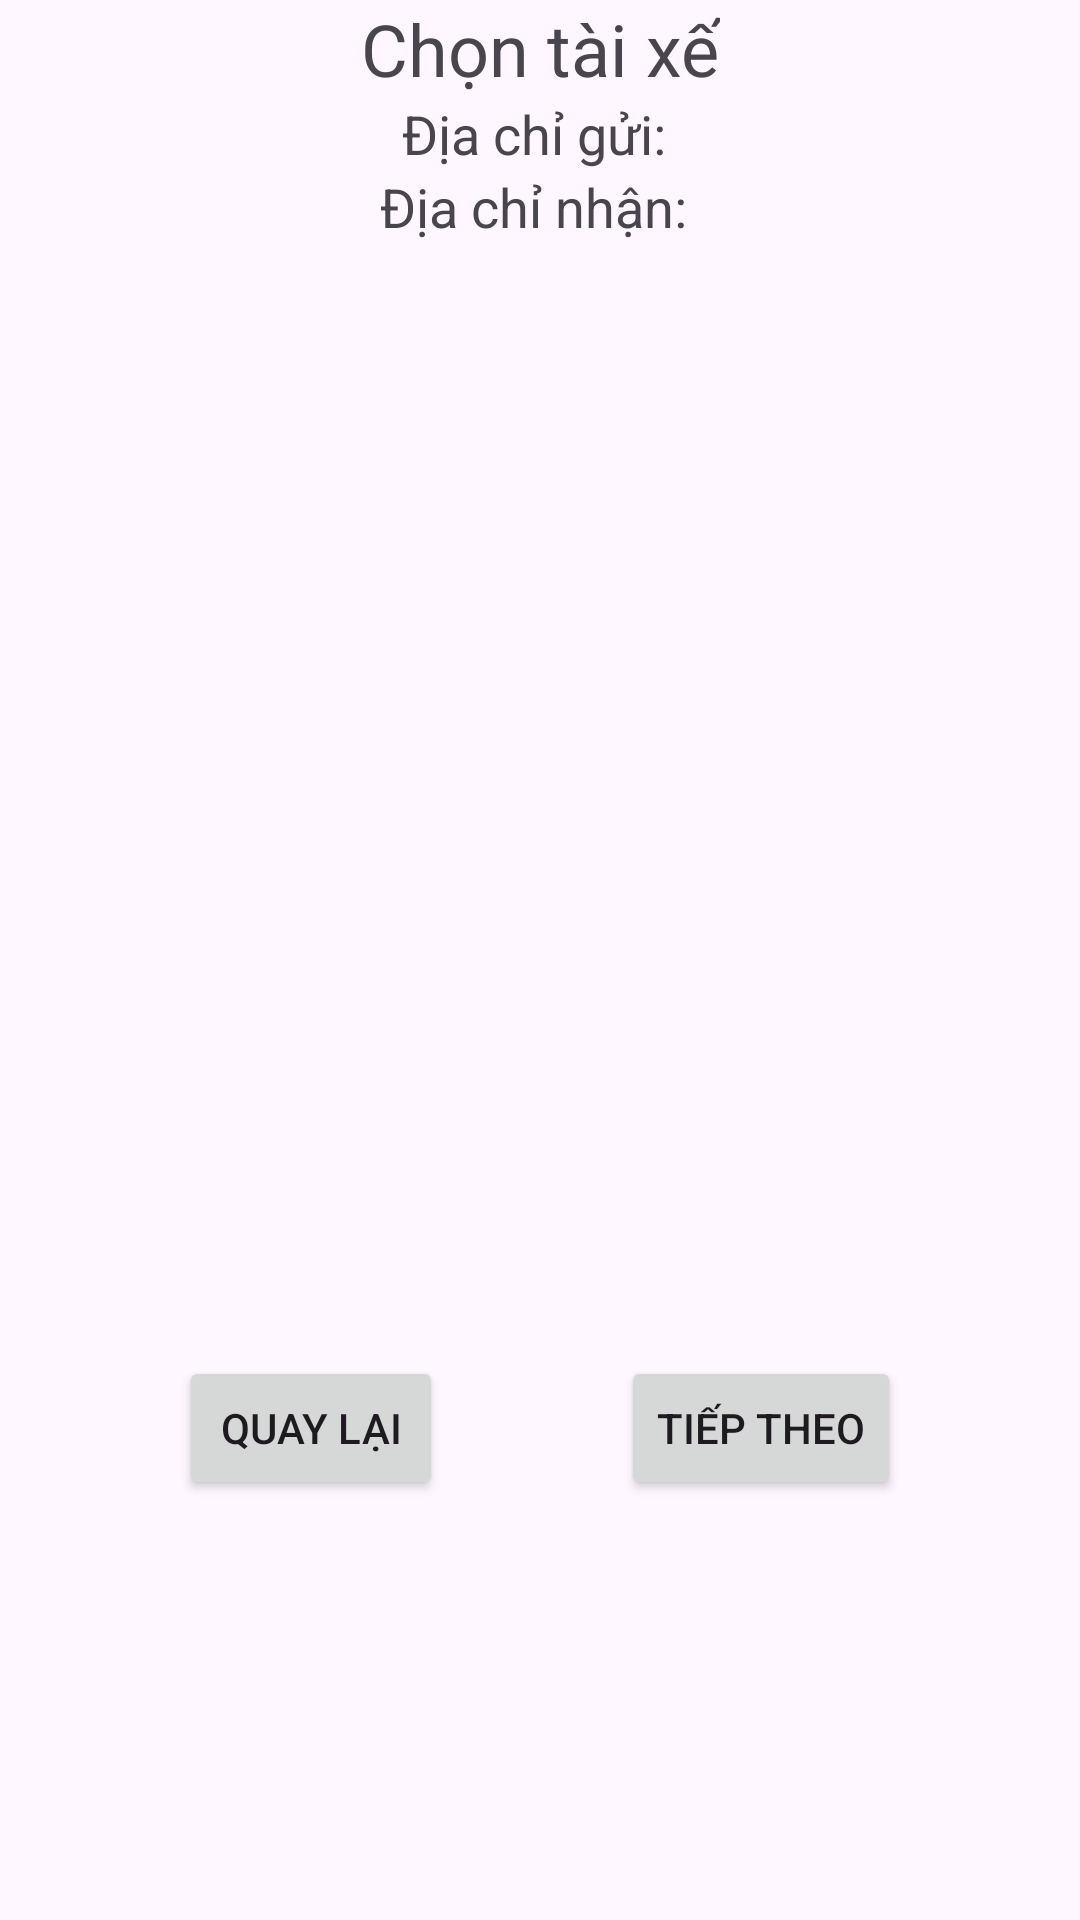

Write the Android layout XML for this screen, with the resource values it uses.
<!-- AndroidManifest.xml: application theme Theme.MainDelivery -->
<!-- res/layout/activity_chon_tai_xe.xml -->
<?xml version="1.0" encoding="utf-8"?>
<androidx.constraintlayout.widget.ConstraintLayout xmlns:android="http://schemas.android.com/apk/res/android"
    xmlns:app="http://schemas.android.com/apk/res-auto"
    xmlns:tools="http://schemas.android.com/tools"
    android:id="@+id/main"
    android:layout_width="match_parent"
    android:layout_height="match_parent"
    tools:context=".order.ChonTaiXe">

    <TextView
        android:id="@+id/title"
        android:layout_width="wrap_content"
        android:layout_height="wrap_content"
        android:text="Chọn tài xế"
        android:textSize="24sp"
        app:layout_constraintEnd_toEndOf="parent"
        app:layout_constraintStart_toStartOf="parent"
        app:layout_constraintTop_toTopOf="parent" />

    <androidx.recyclerview.widget.RecyclerView
        android:id="@+id/driverRecyclerView"
        android:layout_width="418dp"
        android:layout_height="244dp"
        app:layout_constraintBottom_toTopOf="@+id/back_button"
        app:layout_constraintEnd_toEndOf="parent"
        app:layout_constraintStart_toStartOf="parent"
        app:layout_constraintTop_toBottomOf="@+id/title" />

    <Button
        android:id="@+id/back_button"
        android:layout_width="wrap_content"
        android:layout_height="wrap_content"
        android:layout_marginBottom="140dp"
        android:text="Quay lại"
        app:layout_constraintBottom_toBottomOf="parent"
        app:layout_constraintEnd_toStartOf="@+id/next_button"
        app:layout_constraintHorizontal_bias="0.5"
        app:layout_constraintStart_toStartOf="parent" />

    <TextView
        android:id="@+id/delivery_address"
        android:layout_width="wrap_content"
        android:layout_height="wrap_content"
        android:text="Địa chỉ gửi: "
        android:textSize="18sp"
        app:layout_constraintEnd_toEndOf="parent"
        app:layout_constraintStart_toStartOf="parent"
        app:layout_constraintTop_toBottomOf="@id/title" />

    <TextView
        android:id="@+id/pickup_address"
        android:layout_width="wrap_content"
        android:layout_height="wrap_content"
        android:text="Địa chỉ nhận: "
        android:textSize="18sp"
        app:layout_constraintEnd_toEndOf="parent"
        app:layout_constraintStart_toStartOf="parent"
        app:layout_constraintTop_toBottomOf="@id/delivery_address" />

    <Button
        android:id="@+id/next_button"
        android:layout_width="wrap_content"
        android:layout_height="wrap_content"
        android:layout_marginBottom="140dp"
        android:text="Tiếp theo"
        app:layout_constraintBottom_toBottomOf="parent"
        app:layout_constraintEnd_toEndOf="parent"
        app:layout_constraintHorizontal_bias="0.5"
        app:layout_constraintStart_toEndOf="@+id/back_button" />

</androidx.constraintlayout.widget.ConstraintLayout>
<!-- resources referenced by this layout -->
<resources>
  <style name="Theme.MainDelivery" parent="Base.Theme.MainDelivery" />
  <style name="Base.Theme.MainDelivery" parent="Theme.Material3.DayNight.NoActionBar">
          
          
      </style>
</resources>
